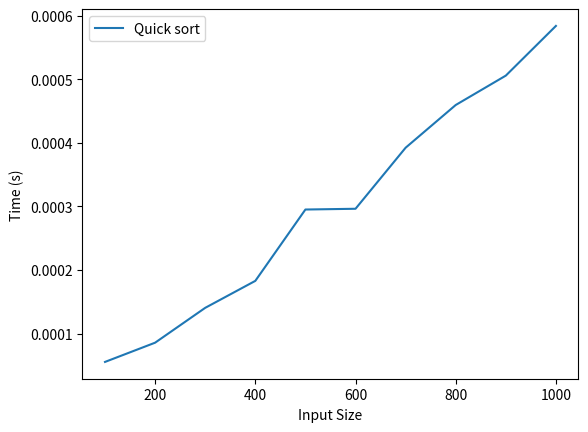

Source code (Python):
# Consider a list of ‘n’ files numbered using ID’s. Write a C program to sort files based on its ID
# using Quick sort. Determine the time required to sort the files. Plot a graph of number of IDs
# versus time taken
# QuickSort-Python.txt


import time
from random import randint
import matplotlib.pyplot as plt

def divide(a, low, high):
    if low < high:
        j = part(a, low, high)
        divide(a, low, j - 1)
        divide(a, j + 1, high)

def part(a, low, high):
    pivot = a[low]
    i = low + 1
    j = high
    while True:
        while i <= j and a[i] <= pivot:
            i += 1
        while i <= j and a[j] >= pivot:
            j -= 1
        if i <= j:
            a[i], a[j] = a[j], a[i]
        else:
            break
    a[low], a[j] = a[j], a[low]
    return j

def main():
    x = []
    y = []
    for n in range(100, 1100, 100): 
        x.append(n)
        a = [randint(1, 10000) for _ in range(n)]

        start = time.time()
        divide(a, 0, len(a) - 1)
        end = time.time()
        elapsed = end - start
        y.append(elapsed)
        print(f"\n-----Sorted list of size {n}----\n")
        print(a) 

    plt.plot(x, y, label='Quick sort')
    plt.xlabel("Input Size")
    plt.ylabel("Time (s)")
    plt.legend(loc='upper left')
    plt.show()

main()



